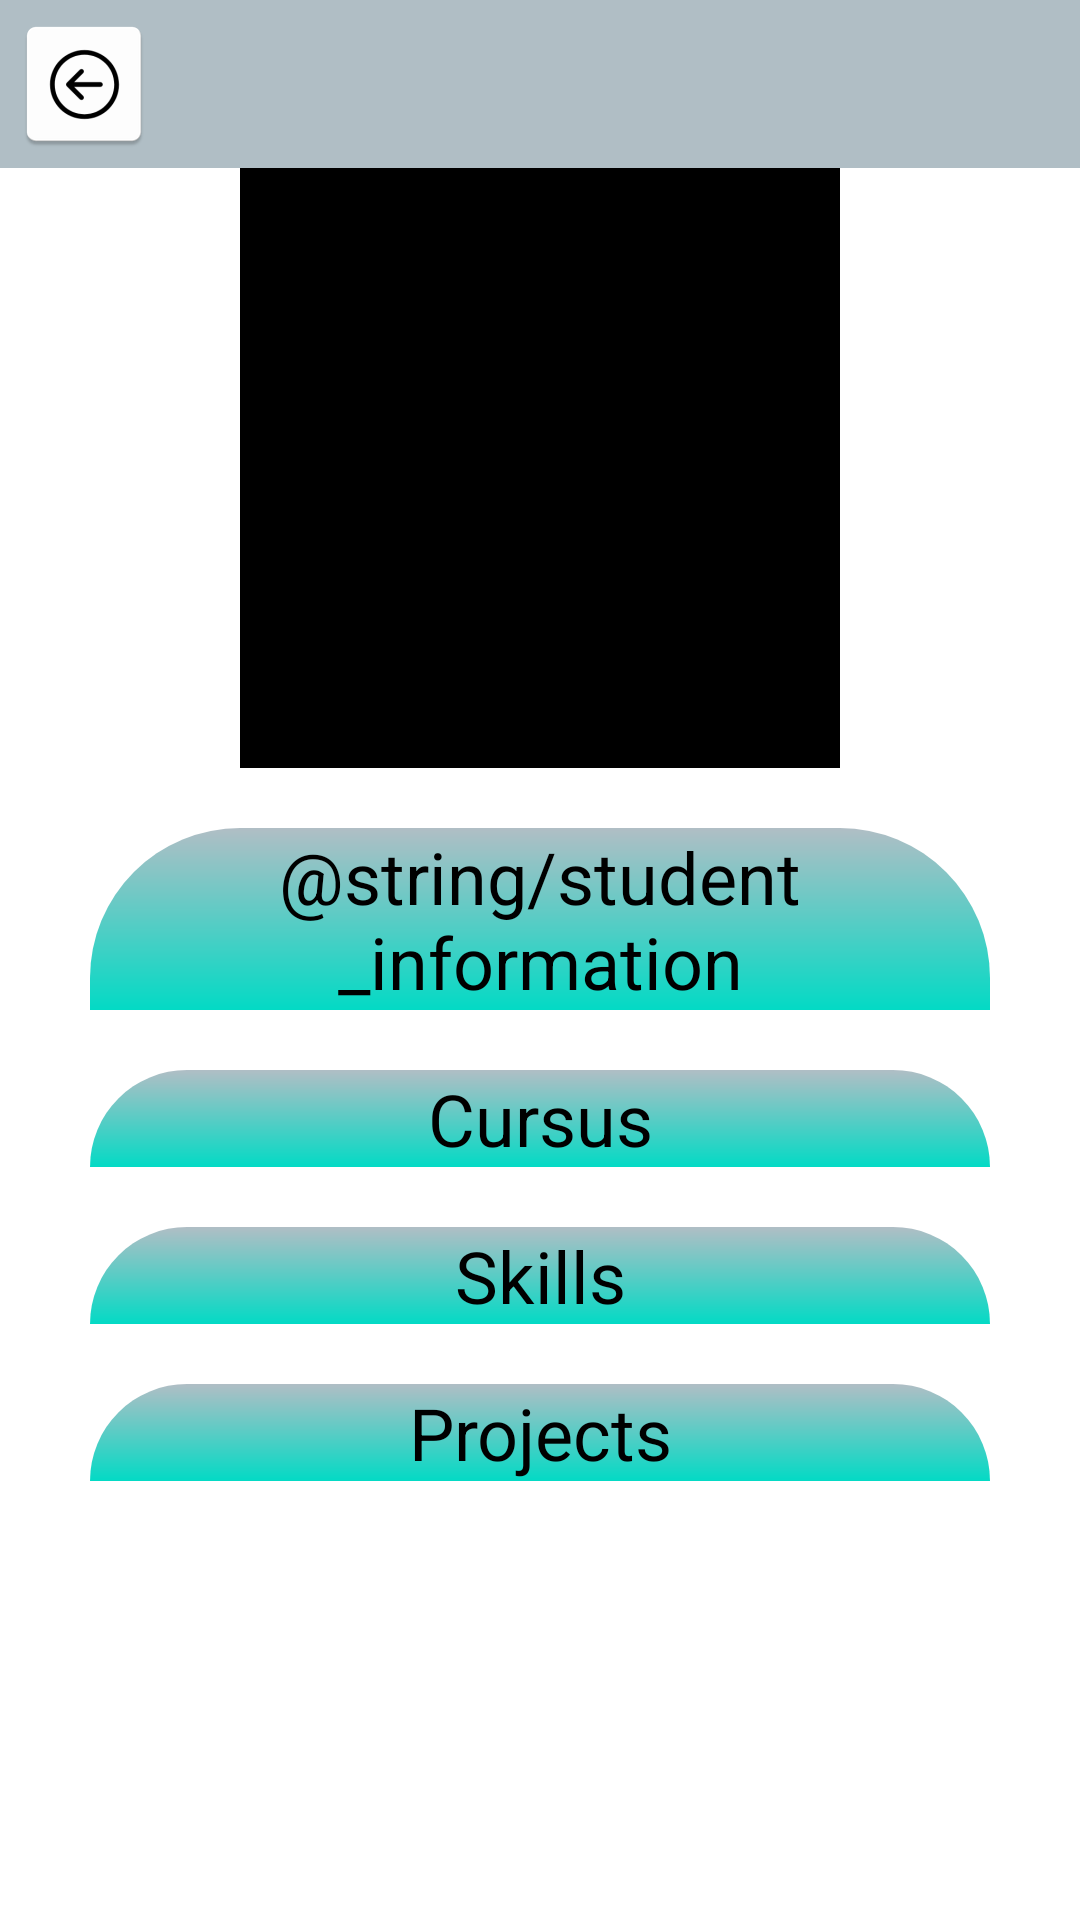

This screen was rendered from an Android layout file. Write that file and the resources it references.
<!-- AndroidManifest.xml: application theme Theme.Swiftycompanion -->
<!-- res/layout/fragment_student_info.xml -->
<?xml version="1.0" encoding="utf-8"?>
<androidx.constraintlayout.widget.ConstraintLayout
    xmlns:android="http://schemas.android.com/apk/res/android"
    xmlns:tools="http://schemas.android.com/tools"
    android:layout_width="match_parent"
    android:layout_height="match_parent"
    xmlns:app="http://schemas.android.com/apk/res-auto"
    tools:context=".UserFragment">

    <androidx.appcompat.widget.Toolbar
        android:id="@+id/toolbar"
        android:layout_width="match_parent"
        android:layout_height="?attr/actionBarSize"
        app:layout_constraintTop_toTopOf="parent"
        app:layout_constraintLeft_toLeftOf="parent"
        app:layout_constraintRight_toRightOf="parent"
        app:navigationIcon="@mipmap/ic_back_button"
        android:background="?attr/colorPrimary" />

    <androidx.core.widget.NestedScrollView
        android:layout_width="match_parent"
        android:layout_height="wrap_content"
        app:layout_constraintTop_toBottomOf="@id/toolbar"
        app:layout_constraintLeft_toLeftOf="parent"
        app:layout_constraintRight_toRightOf="parent">

        <LinearLayout
            android:layout_width="match_parent"
            android:layout_height="match_parent"
            android:orientation="vertical"
            android:background="@color/grey_100">

            <ImageView
                android:id="@+id/profile_picture"
                android:layout_width="200dp"
                android:layout_height="200dp"
                android:layout_gravity="center"
                android:background="@color/black"
                android:contentDescription="@string/profile_picture"/>

            <TextView
                style="@style/header"
                android:text="@string/student_information"/>

            <androidx.recyclerview.widget.RecyclerView
                android:id="@+id/information_recycler_view"
                style="@style/recycler_view"/>

            <TextView
                style="@style/header"
                android:text="@string/cursus"/>

            <androidx.recyclerview.widget.RecyclerView
                android:id="@+id/cursus_recycler_view"
                style="@style/recycler_view"/>

            <TextView
                style="@style/header"
                android:text="@string/skills"/>

            <androidx.recyclerview.widget.RecyclerView
                android:id="@+id/skills_recycler_view"
                style="@style/recycler_view"/>

            <TextView
                style="@style/header"
                android:text="@string/projects"/>

            <androidx.recyclerview.widget.RecyclerView
                android:id="@+id/projects_recycler_view"
                style="@style/recycler_view"/>

        </LinearLayout>

    </androidx.core.widget.NestedScrollView>

</androidx.constraintlayout.widget.ConstraintLayout>
<!-- resources referenced by this layout -->
<resources>
  <!-- mipmap ic_back_button: png bitmap (mipmap-hdpi, 1631 bytes) -->
  <string name="cursus">Cursus</string>
  <string name="profile_picture">Profile picture</string>
  <string name="projects">Projects</string>
  <string name="skills">Skills</string>
  <style name="header">
          <item name="android:layout_width">match_parent</item>
          <item name="android:layout_height">match_parent</item>
          <item name="android:layout_marginTop">20dp</item>
          <item name="android:layout_marginStart">30dp</item>
          <item name="android:layout_marginLeft">30dp</item>
          <item name="android:layout_marginEnd">30dp</item>
          <item name="android:layout_marginRight">30dp</item>
          <item name="android:textSize">24sp</item>
          <item name="android:textColor">@color/black</item>
          <item name="android:gravity">center</item>
          <item name="android:layout_gravity">center</item>
          <item name="android:background">@drawable/shape_header</item>
      </style>
  <style name="recycler_view">
          <item name="android:layout_width">match_parent</item>
          <item name="android:layout_height">wrap_content</item>
          <item name="layout_constrainedHeight">true</item>
          <item name="layout_constraintHeight_max">320dp</item>
          <item name="android:layout_gravity">center</item>
          <item name="android:layout_marginStart">30dp</item>
          <item name="android:layout_marginLeft">30dp</item>
          <item name="android:layout_marginEnd">30dp</item>
          <item name="android:layout_marginRight">30dp</item>
      </style>
  <style name="Theme.Swiftycompanion" parent="Theme.MaterialComponents.DayNight.NoActionBar">
          
          <item name="colorPrimary">#b0bec5</item>
          <item name="colorPrimaryVariant">@color/purple_700</item>
          <item name="colorOnPrimary">@color/white</item>
          
          <item name="colorSecondary">@color/teal_200</item>
          <item name="colorSecondaryVariant">@color/teal_700</item>
          <item name="colorOnSecondary">@color/black</item>
          
          <item name="android:statusBarColor" tools:targetApi="l">?attr/colorPrimaryVariant</item>
          
          <item name="font">@font/myriad_pro_regular</item>
      </style>
  <!-- drawable shape_header (drawable) -->
  <?xml version="1.0" encoding="utf-8"?>
  <shape
      xmlns:android="http://schemas.android.com/apk/res/android"
      android:shape="rectangle">
  
      <gradient
          android:startColor="?attr/colorPrimary"
          android:endColor="?attr/colorSecondary"
          android:angle="270"/>
  
      <corners
          android:topLeftRadius="50dp"
          android:topRightRadius="50dp"/>
  
  </shape>
  <!-- not gathered from this repository: default colours our renderer supplied (Android Studio template values) -->
  <color name="purple_700">#FF3700B3</color>
  <color name="teal_200">#FF03DAC5</color>
  <color name="teal_700">#FF018786</color>
  <color name="black">#FF000000</color>
  <color name="white">#FFFFFFFF</color>
</resources>
